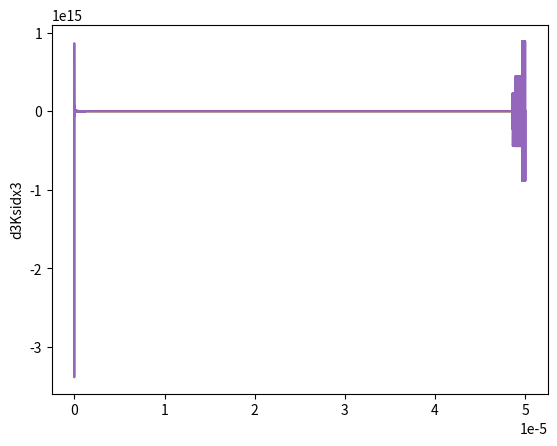

Python code for this plot:
import math as m
import matplotlib.pyplot as plt
import numpy as np

"""
four order Runge-Kutta method for solution equation
dy/dx=f(x, y)

Poisson equation with Maxwell-Boltzmann electrons and ion concentration from fluid model
for dn/dt = 0 and du/dt = 0

N=3
gammai = 5/3

dKsi/dx=F(x, Ksi)

"""


def RKPois1(dx, Ksi, Npl, n0, Ti, Te, V0):
    e = 1.6E-19
    eps0 = 8.85E-12
    kTe = Te * 1.6E-19  # J

    """
    Ksi(0)=0
    dKsi/dx(0) = 0
    dKsi/dx>0
    
    boundary N(x) = 0.995

    dKsi/dx=F(x, Ksi)
    F = -(A*exp(Ksi)+B*Ksi+C*(1-19*Te/2/Ti*Ksi)^3/2+D)^1/2

    A=2*e*e*n0/eps0/kTe*m.exp(e*V0/kTe)
    B=-32/19*e*e*n0/eps0/kTe
    C=8/361*Ti/Te*e*e*n0/eps0/kTe
    D=-2*e*e*n0/eps0/kTe*m.exp(e*V0/kTe)-8/361*Ti/Te*e*e*n0/eps0/kTe
    Ksi(0)=0

    Four order Runge-Kutta method
    f1=F(x[n], Ksi[n])
    f2=F(x[n]+dx/2, Ksi[n]+dx/2*f1)
    f3=F(x[n]+dx/2, Ksi[n]+dx/2*f2)
    f4=F(x[n]+dx, Ksi[n]+dx*f3)

    Ksi[n+1]=Ksi[n]+dx/6*(f1+2*f2+2*f3+f4)

    """

    # dx = x[Npl - 1]-x[Npl - 2]
    # Nx = len[Ksi]

    Ksi[2] = dx * dx * e * e * n0 / eps0 / kTe * (m.exp(e * V0 / kTe) - 1)
    A = 2 * e * e * n0 / eps0 / kTe * m.exp(e * V0 / kTe)
    B = -32/19 * e * e * n0 / eps0 / kTe
    C = 8/361 * Ti / Te * e * e * n0 / eps0 / kTe
    D = -2 * e * e * n0 / eps0 / kTe * m.exp(e * V0 / kTe) - 8/361 * Ti / Te * e * e * n0 / eps0 / kTe

    # print(A)
    # print(B)
    # print(C)
    # print(D)

    for i in range(2, Npl):
        f1 = -m.pow((A * m.exp(Ksi[i]) + B * Ksi[i] + C * m.pow((1 - 19 * Te / 2 / Ti * Ksi[i]), 1.5) + D), 0.5)
        f2 = -m.pow((A * m.exp(Ksi[i] + dx / 2 * f1) + B * (Ksi[i] + dx / 2 * f1) + C * m.pow(
            (1 - 19 * Te / 2 / Ti * (Ksi[i] + dx / 2 * f1)), 1.5) + D), 0.5)
        f3 = -m.pow((A * m.exp(Ksi[i] + dx / 2 * f2) + B * (Ksi[i] + dx / 2 * f2) + C * m.pow(
            (1 - 19 * Te / 2 / Ti * (Ksi[i] + dx / 2 * f2)), 1.5) + D), 0.5)
        f4 = -m.pow((A * m.exp(Ksi[i] + dx * f3) + B * (Ksi[i] + dx * f3) + C * m.pow(
            (1 - 19 * Te / 2 / Ti * (Ksi[i] + dx * f3)), 1.5) + D), 0.5)
        Ksi[i + 1] = Ksi[i] + dx / 6 * (f1 + 2 * f2 + 2 * f3 + f4)

    return Ksi


def RKPoisN(dx, Ksi, Nsh, Nx, n0, Ti, Te, V0, b):
    e = 1.6E-19
    eps0 = 8.85E-12
    kTe = Te * 1.6E-19  # J

    """
    Ksi(l-ld)=-(1-Ti/Te)
    dKsi/dx(l-ld) = 1/2/ld
    dKsi/dx<0

    dKsi/dx=-F(x, Ksi)
    F = -(A*exp(Ksi)+B*(1-Te/(4*Ti)*Ksi)^1/2+C)^1/2

    A=2*e*e*n0/eps0/kTe*m.exp(e*V0/kTe)
    B=32*m.sqrt(2/3)*Ti/Te*e*e*n0/eps0/kTe
    C=m.pow(1/2/m.sqrt(eps0*kTe/e*e*n0), 2)-2*e*e*n0/eps0/kTe*m.exp(e*V0/kTe)*m.exp(-(1-Ti/Te))-32*m.sqrt(2/3)*Ti/Te*e*e*n0/eps0/kTe*m.pow((1+Te/4/Ti*(1-Ti/Te)), 0.5)
    Ksi(a)=Ksi[Npl-1]

    Four order Runge-Kutta method
    f1=-F(x[n], Ksi[n])
    f2=-F(x[n]+dx/2, Ksi[n]+dx/2*f1)
    f3=-F(x[n]+dx/2, Ksi[n]+dx/2*f2)
    f4=-F(x[n]+dx, Ksi[n]+dx*f3)

    Ksi[n+1]=Ksi[n]+dx/6*(f1+2*f2+2*f3+f4)
    """

    # dx = x[Npl - 1]-x[Npl - 2]
    # Nx = len[Ksi]

    Ksi[Nsh] = -(1-Ti/Te)

    A = 2 * e * e * n0 / eps0 / kTe * m.exp(e * V0 / kTe)
    B = 32*m.sqrt(2/3)*Ti/Te*e*e*n0/eps0/kTe
    C = m.pow(1/2/m.sqrt(eps0*kTe/e*e*n0), 2) - 2 * e * e * n0 / eps0 / kTe *m.exp(e*V0/kTe) *m.exp(-(1-Ti/Te)) - 32*m.sqrt(2/3) * Ti / Te * e * e * n0 / eps0 / kTe *m.pow((1+Te/4/Ti*(1-Ti/Te)), 0.5)

    # print(A)
    # print(B)
    # print(C)
    # print(D)

    for i in range(Nsh, Nx - 1):
        f1 = -m.pow((A * m.exp(Ksi[i]) + B * m.pow((1 - Te / 4 / Ti * Ksi[i]), 0.5) + C), 0.5)
        f2 = -m.pow((A * m.exp(Ksi[i] + dx / 2 * f1) + B * m.pow(
            (1 - Te / 4 / Ti * (Ksi[i] + dx / 2 * f1)), 0.5) + C), 0.5)
        f3 = -m.pow((A * m.exp(Ksi[i] + dx / 2 * f2) + B * m.pow(
            (1 - Te / 4 / Ti * (Ksi[i] + dx / 2 * f2)), 0.5) + C), 0.5)
        f4 = -m.pow((A * m.exp(Ksi[i] + dx * f3) + B * m.pow(
            (1 - Te / 4 / Ti * (Ksi[i] + dx * f3)), 0.5) + C), 0.5)
        Ksi[i + 1] = Ksi[i] + dx / 6 * (f1 + 2 * f2 + 2 * f3 + f4)

    return Ksi


def main():
    # initialisation of parameters
    boxsize = 5E-5  # m
    dt = 0.1  # ns
    Nx = 500000
    tEnd = 50  # ns

    me = 9.11E-31  # kg
    mi = 6.68E-26  # kg
    e = 1.6E-19
    eps0 = 8.85E-12

    # plasma parameters
    Te = 2.3  # eV
    Ti = 0.06  # eV
    n0 = 1E16  # m-3
    Vdc = -18
    C = 1.4E-16
    C /= 1.6E-19

    # stitching parameters
    a = 3.5E-5  # m
    P = 0.995  # P = ni(a)/n0 boundary N(x)
    b = 8

    kTi = Ti * 1.6E-19  # J
    kTe = Te * 1.6E-19  # J
    V0 = -Ti
    # V0 = kTe / e * (1 - P) / (m.cosh(m.sqrt(e * e * n0 / 2 / eps0 / kTi) * a) - 1)

    Nt = int(tEnd / dt)
    dx = boxsize / Nx

    x = [k * dx for k in range(0, Nx)]
    V = [0 for k in range(0, Nx)]
    ni = [0 for k in range(0, Nx)]
    ne = [0 for k in range(0, Nx)]
    ui = [0 for k in range(0, Nx)]

    Vpl = [0 for k in range(0, Nx)]
    Nipl = [0 for k in range(0, Nx)]
    Nepl = [0 for k in range(0, Nx)]
    uipl = [0 for k in range(0, Nx)]
    Epl = [0 for k in range(0, Nx)]
    dKsidxpl = [0 for k in range(0, Nx)]

    # V0 = [0 for k in range(0, Nx)]

    Npl = int(a / dx)

    ld = m.sqrt(eps0*kTe/e*e*n0)
    Nsh = int(Nx-b*ld/dx)

    """
    for i in range(0, Npl):
        #V0[i] = kTe / e * (1 - 1.4) / (m.cosh(m.sqrt(e * e * n0 / 2 / eps0 / kTi) * (x[i]+dx)) - 1)
        Vpl[i] = V0*(1+2*Ti/Te*(m.cosh(m.sqrt(e*e*n0/2/eps0/kTi)*x[i])-1))
        Nipl[i] = n0 - n0*e*V0/kTe*(m.cosh(m.sqrt(e*e*n0/2/eps0/kTi)*x[i])-1)
        uipl[i] = n0 * m.sqrt(kTi/mi) / Nipl[i]
        Nepl[i] = n0 * m.exp(e*Vpl[i]/kTe)
        dKsidxpl[i] = 2*Ti/Te*e*V0/kTe*m.sqrt(e*e*n0/2/eps0/kTi)*m.sinh(m.sqrt(e*e*n0/2/eps0/kTi)*x[i])
        Epl[i] = -kTe/e*dKsidxpl[i]

    """
    print(Nsh)


    Ksi = [0 for k in range(0, Nx)]
    # Ne = [0 for k in range(0, Nx)]
    Ni = [0 for k in range(0, Nx)]
    # Ve = [0 for k in range(0, Nx)]
    # Vi = [0 for k in range(0, Nx)]
    Vrf = 0
    """
    for i in range(0, Npl):
        Ksi[i] = e*(Vpl[i]-V0)/kTe
        Ni[i] = Nipl[i]/n0
    """
    """
    plt.plot(x, dKsidxpl)
    plt.ylabel('dKsi/dx')
    plt.show()
    """

    Ksi = RKPois1(dx, Ksi, Npl, n0, Ti, Te, V0)

    for i in range(0, Nx):
        Ni[i] = 1 + 3 / 19 * (1 - m.sqrt(1 - 19 * Te / 2 / Ti * Ksi[i]))

    Ksi = RKPoisN(dx, Ksi, Nsh, Nx, n0, Ti, Te, V0, b)

    for i in range(Nsh, Nx):
        Ni[i] = 2 *m.sqrt(2/3) * m.pow((1 - Te / 4 / Ti * Ksi[i]), -0.5)

    dKsidx = [0 for k in range(0, Nx)]
    d2Ksidx2 = [0 for k in range(0, Nx)]
    d3Ksidx3 = [0 for k in range(0, Nx)]

    for i in range(0, Nx-1):
        dKsidx[i] = (Ksi[i+1]-Ksi[i])/dx

    dKsidx[Npl] = 0
    dKsidx[Nsh-1] = 0

    for i in range(0, Nx-1):
        d2Ksidx2[i] = (dKsidx[i + 1] - dKsidx[i]) / dx

    d2Ksidx2[Npl-1] = 0
    d2Ksidx2[Nsh - 1] = 0
    d2Ksidx2[Nx - 2] = 0
    d2Ksidx2[Nx-1] = 0

    for i in range(0, Nx-1):
        d3Ksidx3[i] = (d2Ksidx2[i + 1] - d2Ksidx2[i]) / dx

    d3Ksidx3[0] = 0
    d3Ksidx3[Npl - 2] = 0
    d3Ksidx3[Npl - 1] = 0
    d3Ksidx3[Nsh - 1] = 0
    d3Ksidx3[Nx - 3] = 0
    d3Ksidx3[Nx - 2] = 0
    d3Ksidx3[Nx - 1] = 0

    # return to V, n
    for i in range(0, Nx):
        V[i] = kTe / e * Ksi[i] + V0
        ni[i] = n0 * Ni[i]
        ui[i] = n0 * m.sqrt(kTi / mi) / ni[i]
        ne[i] = n0 * m.exp(e * V[i] / kTe)

    plt.plot(x, Ksi)
    plt.ylabel('Ksi')
    plt.show()

    plt.plot(x, Ni)
    plt.ylabel('N')
    plt.show()

    plt.plot(x, dKsidx)
    plt.ylabel('dKsidx')
    plt.show()

    plt.plot(x, d2Ksidx2)
    plt.ylabel('d2Ksidx2')
    plt.show()

    plt.plot(x, d3Ksidx3)
    plt.ylabel('d3Ksidx3')
    plt.show()
    """
    plt.plot(x, ne, 'b')
    plt.plot(x, ni, 'r')
    plt.ylabel('N')
    plt.show()

    plt.plot(x, V)
    plt.ylabel('V')
    plt.show()

    # plt.plot(x, Epl)
    # plt.ylabel('E')
    # plt.show()

    plt.plot(x, ui)
    plt.ylabel('u')
    plt.show()
    """
    return 0


if __name__ == "__main__":
    main()